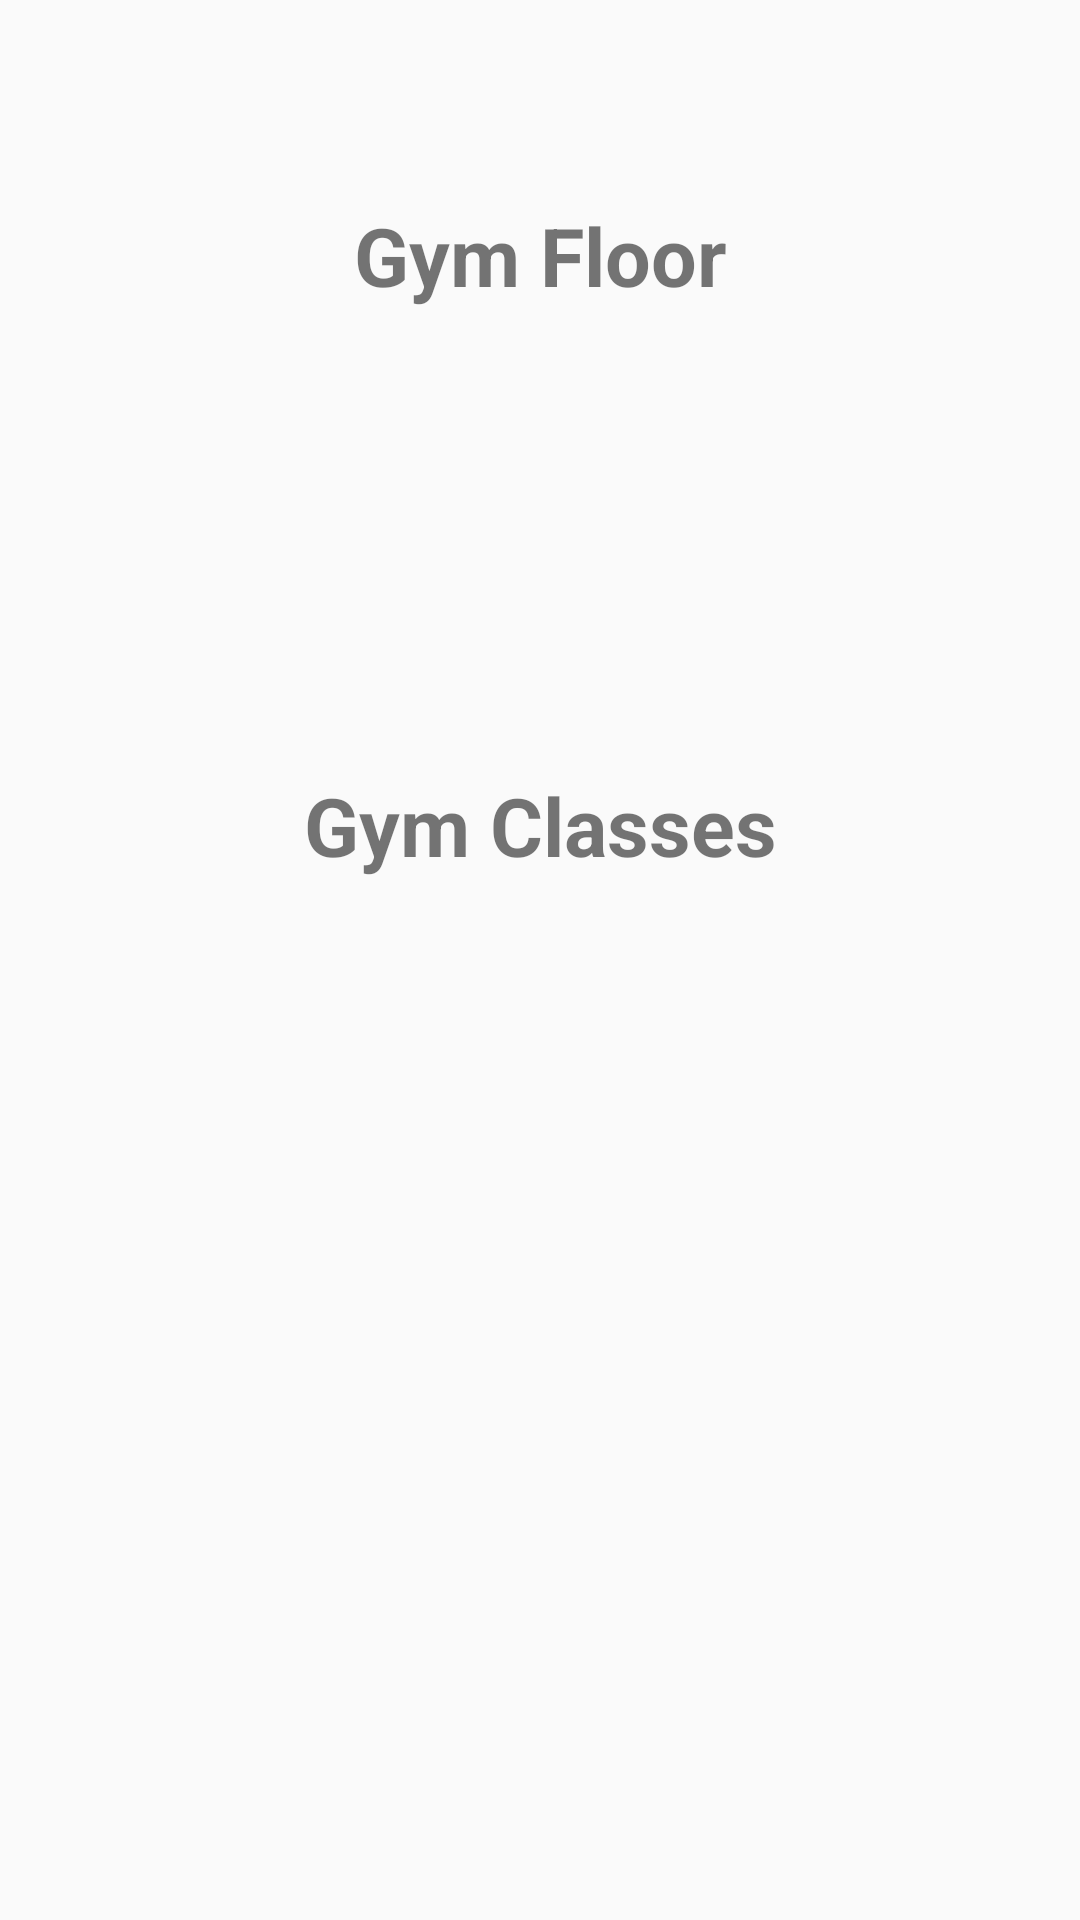

Reconstruct the res/layout file that produces this screen, plus the resources it refers to.
<!-- AndroidManifest.xml: application theme Theme.GymBooker -->
<!-- res/layout/activity_gym_access.xml -->
<?xml version="1.0" encoding="utf-8"?>
<LinearLayout xmlns:android="http://schemas.android.com/apk/res/android"
    xmlns:app="http://schemas.android.com/apk/res-auto"
    xmlns:tools="http://schemas.android.com/tools"
    android:layout_width="match_parent"
    android:layout_height="match_parent"
    tools:context=".GymAccess"
    android:orientation="vertical">

    <LinearLayout
        android:layout_width="match_parent"
        android:layout_height="170dp">

        <TextView
            android:id="@+id/book_gymFloor"
            android:layout_width="match_parent"
            android:layout_height="wrap_content"
            android:text="Gym Floor"
            android:textAlignment="center"
            android:layout_gravity="center"
            android:textSize="27sp"
            android:textStyle="bold">
        </TextView>

    </LinearLayout>

    <LinearLayout
        android:layout_width="match_parent"
        android:layout_height="170dp"
        android:layout_marginTop="20dp">

        <TextView
            android:id="@+id/book_gymClasses"
            android:layout_width="match_parent"
            android:layout_height="wrap_content"
            android:text="Gym Classes"
            android:textAlignment="center"
            android:layout_gravity="center"
            android:textSize="27sp"
            android:textStyle="bold">
        </TextView>

    </LinearLayout>

</LinearLayout>
<!-- resources referenced by this layout -->
<resources>
  <style name="Theme.GymBooker" parent="Theme.AppCompat.DayNight.DarkActionBar">
          
          <item name="colorPrimary">@color/blue</item>
          <item name="colorPrimaryVariant">@color/purple_700</item>
          <item name="colorOnPrimary">@color/white</item>
          
          <item name="colorSecondary">@color/teal_200</item>
          <item name="colorSecondaryVariant">@color/teal_700</item>
          <item name="colorOnSecondary">@color/black</item>
          
          <item name="android:statusBarColor" tools:targetApi="l">?attr/colorPrimaryVariant</item>
          
      </style>
  <color name="blue">#637DF6</color>
  <color name="purple_700">#FF3700B3</color>
  <color name="white">#FFFFFFFF</color>
  <color name="teal_200">#FF03DAC5</color>
  <color name="teal_700">#FF018786</color>
  <color name="black">#FF000000</color>
</resources>
